Run: headless pygame with SDL's dummy video driver; simulated clock (each Clock.tick advances the game by its frame time, no real sleeping); random seed 0; keys injected as events and as key.get_pressed() state; no mouse input.
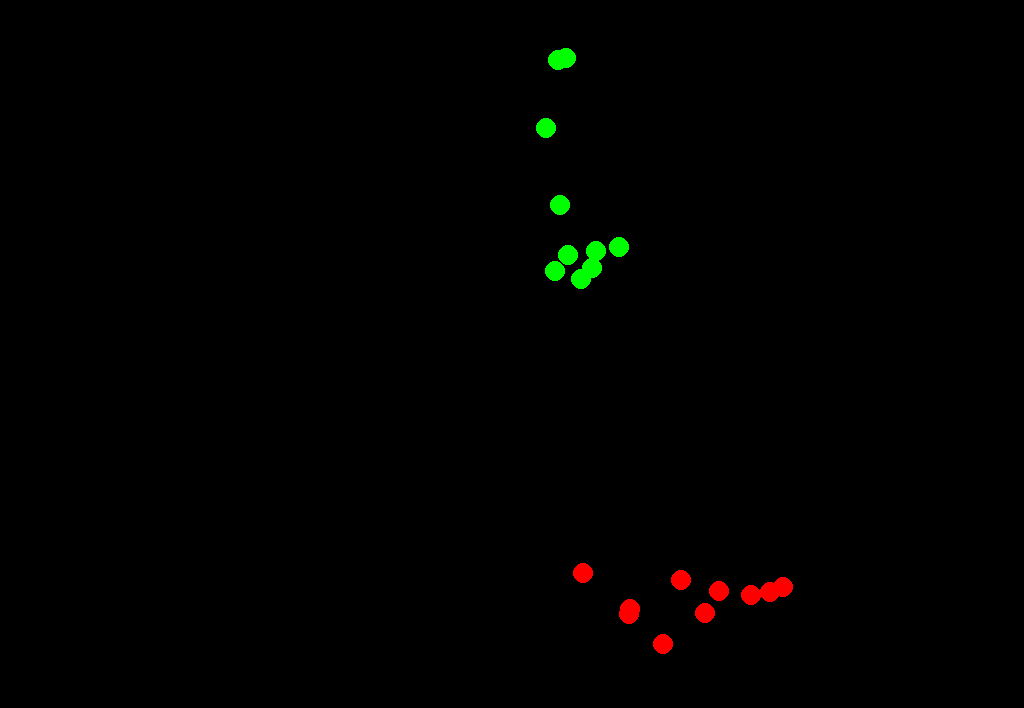
Frame 1 of 4 · flips 1–60 · no input
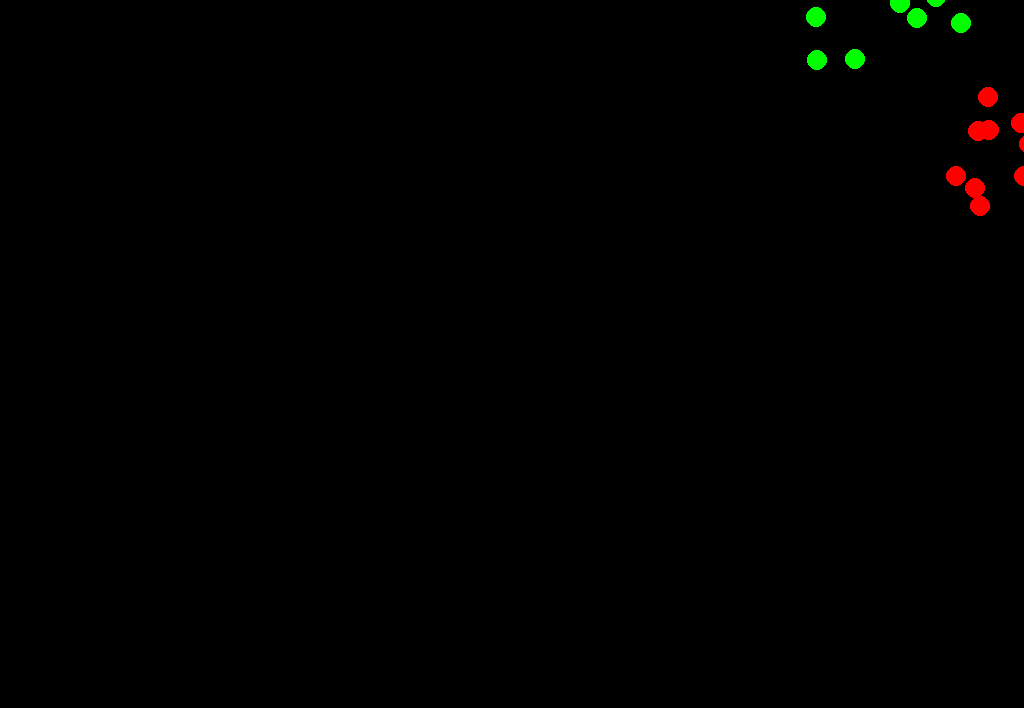
Frame 2 of 4 · flips 61–180 · tapped SPACE, RETURN · held RIGHT (→), D
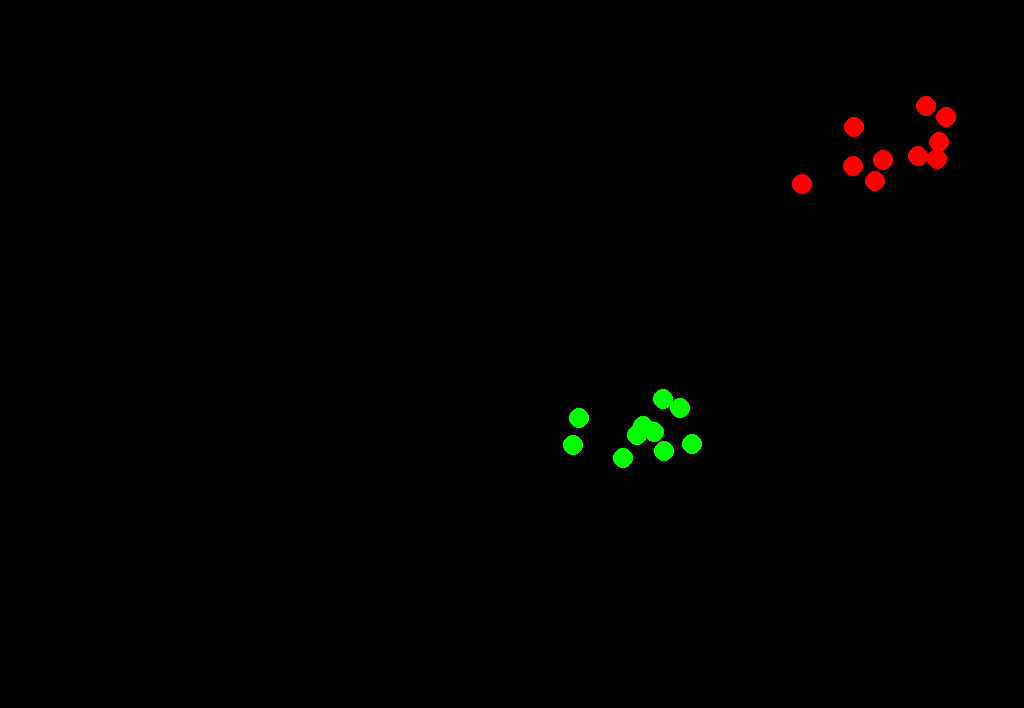
Frame 3 of 4 · flips 181–300 · held DOWN (↓), S
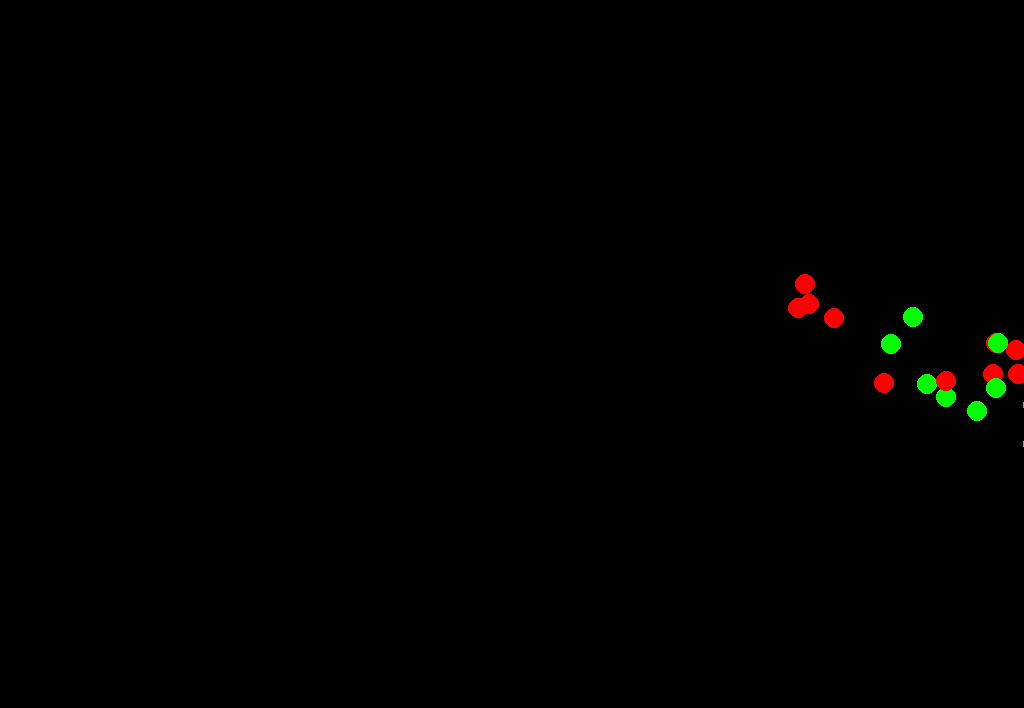
Frame 4 of 4 · flips 301–420 · held LEFT (←), A, UP (↑), W

The pygame program that drew these frames:

import pygame
import sys
from pygame.locals import *
from math import *
import random

pygame.init()
clock = pygame.time.Clock()
info = pygame.display.Info()
# a voir si possible de chopper automatiquement le max de pixel sur un appareil donner, en adaptant en fonction du type (ecran de diff dimension, tel, ipad)
screen_size_x = info.current_w                                                                                                  #Taille fenêtre de jeu
screen_size_y = info.current_h
screen_size_x, screen_size_y = screen_size_x, screen_size_y - 60
# creation de notre fenetre de dimension choisis
screen = pygame.display.set_mode((screen_size_x, screen_size_y))


# plutot en fps mais comme ça le nom est claire, pour plus de visibilté a baisser, sinon on laisse a 60 par convention (60 fps les écrans t'as capter)
vitesse_affichage = 6
val_aleatoire =40
rayon_cercle = 10
simulation_active = True
pos_x1,pos_x2 = (screen_size_x / 2),(screen_size_x / 2)
pos_y1,pos_y2 = (screen_size_y / 2),(screen_size_y / 2)
#pos_x= random.uniform(-val_aleatoire, val_aleatoire)
#pos_x=600
#pos_y=random.uniform(-val_aleatoire, val_aleatoire)
#pos_y=600
habvert=[]
#habverty=[]
habrouge=[]
#habrougey=[]
nbHabitant=10

def habitantvert(pos_x,pos_y):
    x = random.uniform(-val_aleatoire, val_aleatoire)
    y = random.uniform(-val_aleatoire, val_aleatoire)
    pos_x=pos_x+x
    pos_y=pos_y+y
    #habvert.append([pos_x,pos_y])
    Habitantvert= pygame.draw.circle(screen, 'green', (pos_x, pos_y), rayon_cercle)
    return pos_x,pos_y,x,y
def habitantrouge(pos_x,pos_y):
    x = random.uniform(-val_aleatoire, val_aleatoire)
    y = random.uniform(-val_aleatoire, val_aleatoire)
    pos_x=pos_x+x
    pos_y=pos_y+y
    #habrouge.append([pos_x, pos_y])
    Habitantrouge = pygame.draw.circle(screen, 'red', (pos_x, pos_y), rayon_cercle)
    return pos_x,pos_y,x,y

def DéplacementPoints(pos_x1,pos_y1,pos_x2,pos_y2,habitant1,habitant2,hab1,hab2,val_aleatoire,nbHabitant):
    for i in range(nbHabitant):
        pos_x1,pos_y1,x1,y1=habitant1(pos_x1, pos_y1)
        pos_x2,pos_y2,x2,y2=habitant2(pos_x2, pos_y2)  # affichage d'un cercle
        #habitant(pos_x,pos_y,hab)  # affichage d'un cercle
        pos_x1,pos_y1 = VerifPos(pos_x1,pos_y1,val_aleatoire,rayon_cercle,screen_size_x,screen_size_y,x1,y1)
        pos_x2,pos_y2 = VerifPos(pos_x2,pos_y2,val_aleatoire,rayon_cercle,screen_size_x,screen_size_y,x2,y2)
        hab1.append([pos_x1, pos_y1])
        hab2.append([pos_x2, pos_y2])
    return habvert,habrouge,pos_x1,pos_y1,pos_x2,pos_y2

def VerifPos(pos_x,pos_y,val_aleatoire,rayon_cercle,screen_size_x,screen_size_y,x,y):
    # zone de detection de collision
    # si dans la zone visible alors on change rien
    if val_aleatoire + rayon_cercle <= pos_x <= screen_size_x - ( rayon_cercle):
        pos_x = pos_x + x
    elif val_aleatoire + rayon_cercle > pos_x:
        # si on est en dehors du cote des negatifs, on force le nombre x a etre positif pour etre sur d'avancer
        x = random.uniform(0, val_aleatoire)
        pos_x = pos_x + abs(x)
    else:
        # meme chose mais si on est trop loin du cadre
        x = random.uniform(-val_aleatoire, 0)
        pos_x = pos_x - abs(x)

    if val_aleatoire + rayon_cercle <= pos_y <= screen_size_y - ( rayon_cercle):
        pos_y = pos_y + y
    elif val_aleatoire + rayon_cercle > pos_y:  # je prends pas 0 en comparaison pour de meilleure collision
        y = random.uniform(0, val_aleatoire)
        pos_y = pos_y + abs(y)
    else:
        y = random.uniform(-val_aleatoire, 0)
        pos_y = pos_y - abs(y)

    # fin de zone de detection de collision

    # on prends de nouvelle valeurs aléatoire
    # .uniform c'est des floats pour plus de fluiditer
    #x = random.uniform(-val_aleatoire, val_aleatoire)
    #y = random.uniform(-val_aleatoire, val_aleatoire)
    return pos_x,pos_y

def collision(habvert,habrouge,rayon_cercle):
    col=[]
    for i in range(nbHabitant+1):
        for j in range(nbHabitant+1):
            distance=((habvert[-i][0]-habrouge[-j][0])**2+(habvert[-i][1] - habrouge[-j][1])**2)**(1/2)
        #print(distance)
        #print(not (v in col and r in col))
            if (distance<(4*rayon_cercle)):
                print("collision")
            #print(habvert,habrouge)
            #print(not (v in col and r in col),v,r)
            #print(col)

while True:  # boucle infinie
    for event in pygame.event.get():
        if event.type == QUIT:  # quiter le prog et que ça fasse pas une boucle infinie
            sys.exit()
    if simulation_active:  # si on veut que la simul continue
        screen.fill('black')  # couleur du fond
        habvert,habrouge,pos_x1,pos_y1,pos_x2,pos_y2=DéplacementPoints(pos_x1,pos_y1,pos_x2,pos_y2,habitantvert,habitantrouge,habvert,habrouge,val_aleatoire,nbHabitant)
        #DéplacementPoints(pos_x,pos_y,habitantrouge,habrouge,val_aleatoire,rayon_cercle,screen_size_x,screen_size_y)
        #print(habvert)
        #print(habrouge)
        collision(habvert,habrouge,rayon_cercle)
    clock.tick(vitesse_affichage)  # vitesse

    pygame.display.update()  # truc qui affiche
